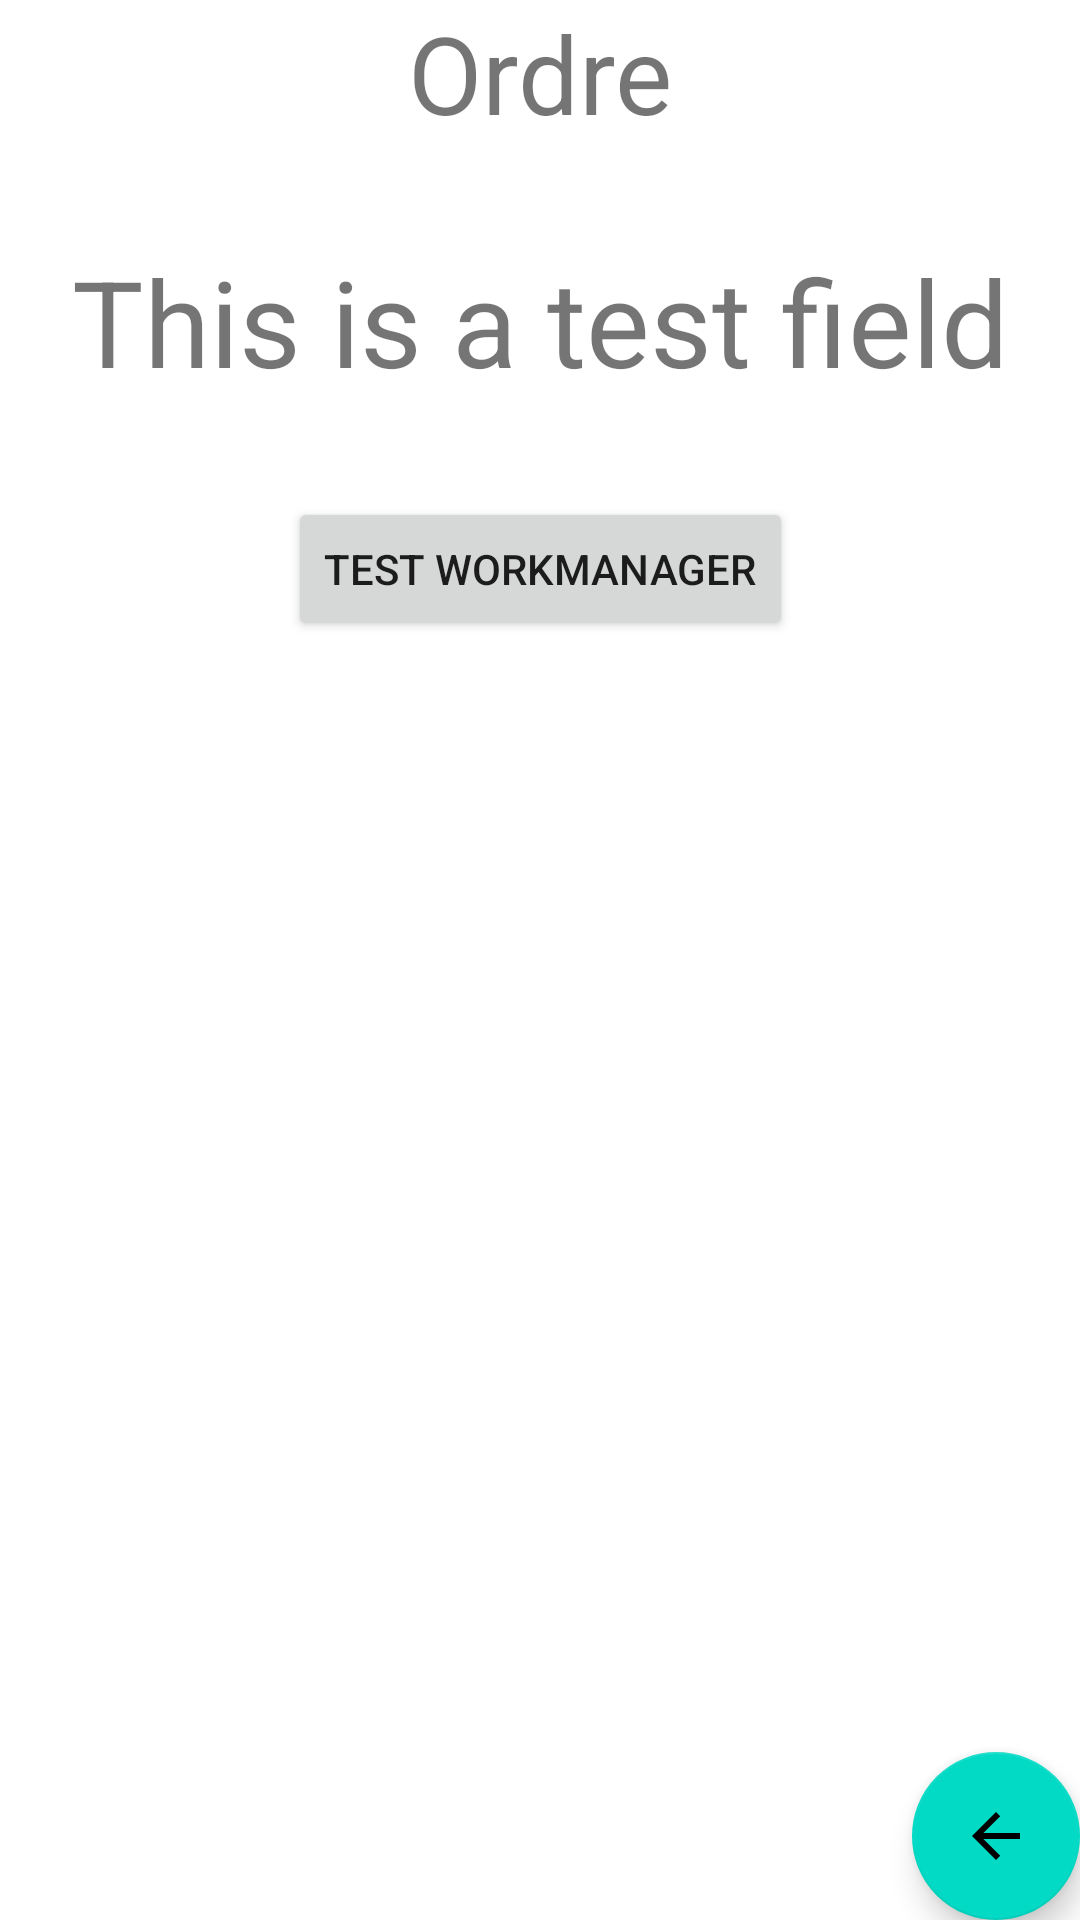

Reconstruct the res/layout file that produces this screen, plus the resources it refers to.
<!-- AndroidManifest.xml: application theme Theme.Attheshop -->
<!-- res/layout/activity_ordre.xml -->
<?xml version="1.0" encoding="utf-8"?>
<androidx.coordinatorlayout.widget.CoordinatorLayout xmlns:android="http://schemas.android.com/apk/res/android"
    xmlns:app="http://schemas.android.com/apk/res-auto"
    xmlns:tools="http://schemas.android.com/tools"
    android:layout_width="match_parent"
    android:layout_height="match_parent"
    tools:context=".Ordre">

    <com.google.android.material.appbar.AppBarLayout
        android:layout_width="match_parent"
        android:layout_height="wrap_content"
        android:theme="@style/Theme.Attheshop.AppBarOverlay"/>

    <include layout="@layout/content_ordre" />

    <com.google.android.material.floatingactionbutton.FloatingActionButton
        android:id="@+id/fab"
        android:layout_width="wrap_content"
        android:layout_height="wrap_content"
        android:layout_gravity="bottom|end"
        android:layout_margin="@dimen/fab_margin"
        app:srcCompat="@drawable/abc_vector_test" />

</androidx.coordinatorlayout.widget.CoordinatorLayout>
<!-- res/layout/content_ordre.xml (included above) -->
<?xml version="1.0" encoding="utf-8"?>
<androidx.constraintlayout.widget.ConstraintLayout xmlns:android="http://schemas.android.com/apk/res/android"
    xmlns:app="http://schemas.android.com/apk/res-auto"
    xmlns:tools="http://schemas.android.com/tools"
    android:layout_width="match_parent"
    android:layout_height="match_parent"
    app:layout_behavior="@string/appbar_scrolling_view_behavior">

    <TextView
        android:id="@+id/ordreText"
        android:layout_width="wrap_content"
        android:layout_height="wrap_content"
        android:text="Ordre"
        android:textSize="36dp"
        app:layout_constraintEnd_toEndOf="parent"
        app:layout_constraintStart_toStartOf="parent"
        app:layout_constraintTop_toTopOf="parent" />

    <TextView
        android:id="@+id/Test1"
        android:layout_width="wrap_content"
        android:layout_height="wrap_content"
        android:layout_marginTop="32dp"
        android:textSize="40dp"
        android:text="This is a test field"
        app:layout_constraintEnd_toEndOf="parent"
        app:layout_constraintStart_toStartOf="parent"
        app:layout_constraintTop_toBottomOf="@+id/ordreText" />

    <Button
        android:id="@+id/testBTN"
        android:layout_width="wrap_content"
        android:layout_height="wrap_content"
        android:layout_marginTop="32dp"
        android:text="Test workManager"
        app:layout_constraintEnd_toEndOf="parent"
        app:layout_constraintStart_toStartOf="parent"
        app:layout_constraintTop_toBottomOf="@+id/Test1" />

    <androidx.recyclerview.widget.RecyclerView
        android:id="@+id/recyclerOrdre"
        android:layout_width="match_parent"
        android:layout_height="200dp"
        android:layout_marginTop="16dp"
        app:layout_constraintEnd_toEndOf="parent"
        app:layout_constraintTop_toBottomOf="@+id/testBTN" />

</androidx.constraintlayout.widget.ConstraintLayout>
<!-- resources referenced by this layout -->
<resources>
  <style name="Theme.Attheshop" parent="Theme.MaterialComponents.DayNight.DarkActionBar">
          
          <item name="colorPrimary">@color/purple_500</item>
          <item name="colorPrimaryVariant">@color/purple_700</item>
          <item name="colorOnPrimary">@color/white</item>
          
          <item name="colorSecondary">@color/teal_200</item>
          <item name="colorSecondaryVariant">@color/teal_700</item>
          <item name="colorOnSecondary">@color/black</item>
          
          <item name="android:statusBarColor" tools:targetApi="l">?attr/colorPrimaryVariant</item>
          
      </style>
  <!-- not gathered from this repository: default colours our renderer supplied (Android Studio template values) -->
  <color name="purple_500">#FF6200EE</color>
  <color name="purple_700">#FF3700B3</color>
  <color name="teal_200">#FF03DAC5</color>
  <color name="teal_700">#FF018786</color>
  <color name="black">#FF000000</color>
  <color name="white">#FFFFFFFF</color>
</resources>
